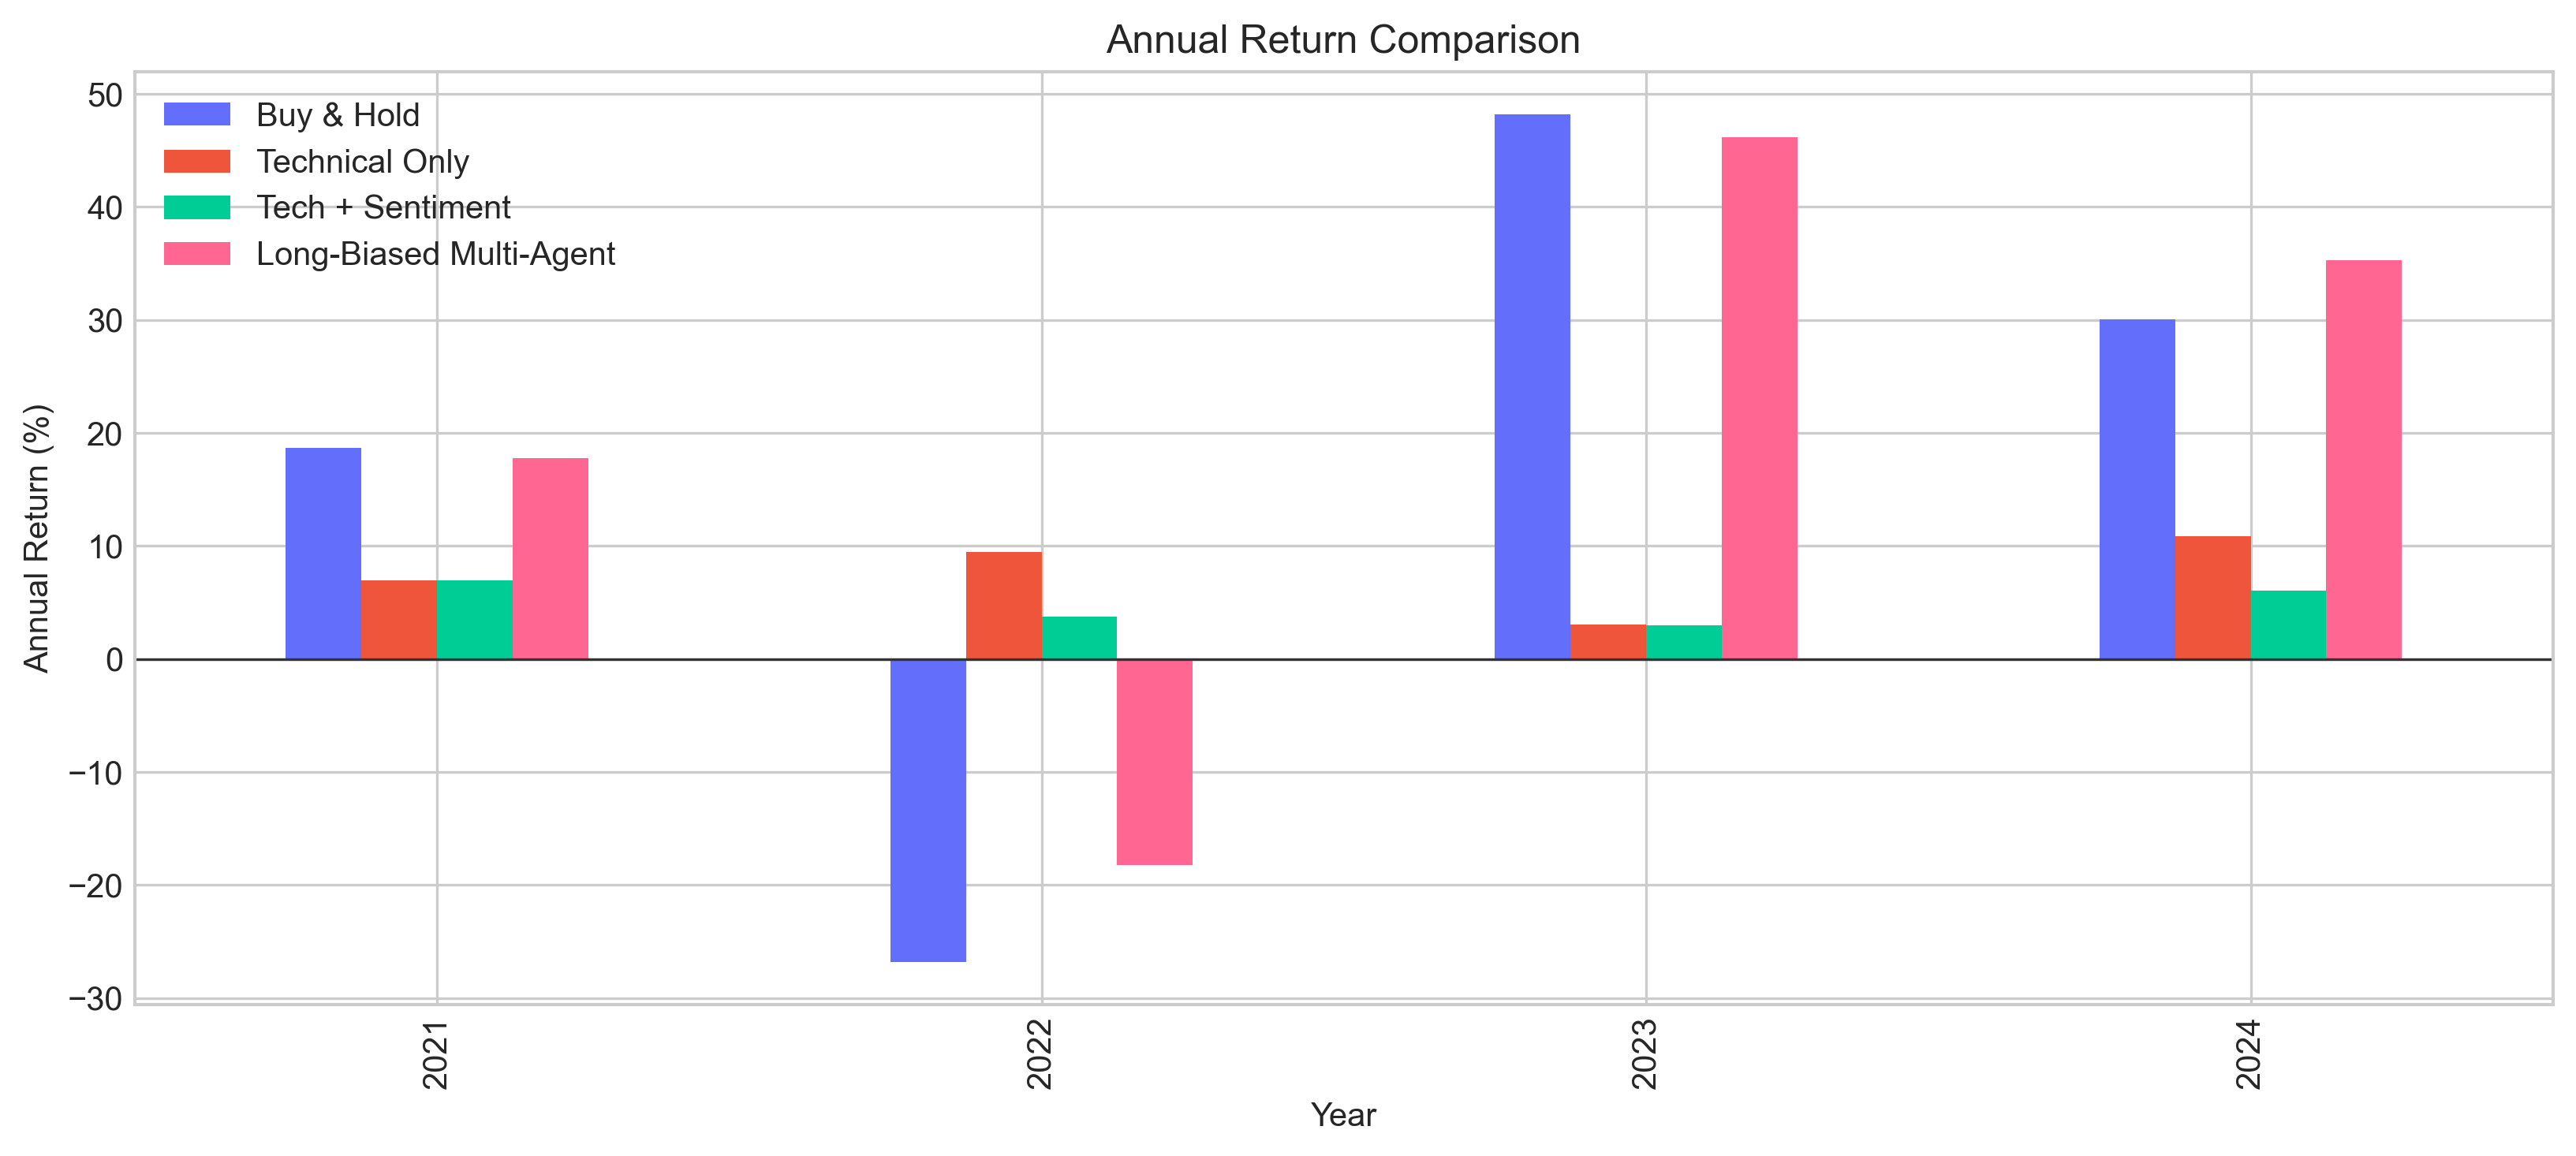

Data behind this chart, as committed beside it:
Date, Buy & Hold, Technical Only, Tech + Sentiment, Long-Biased Multi-Agent
2021, 0.1868, 0.06969, 0.06969, 0.1776
2022, -0.2683, 0.09486, 0.03752, -0.1823
2023, 0.4818, 0.03053, 0.02999, 0.462
2024, 0.3007, 0.1084, 0.0607, 0.3528
